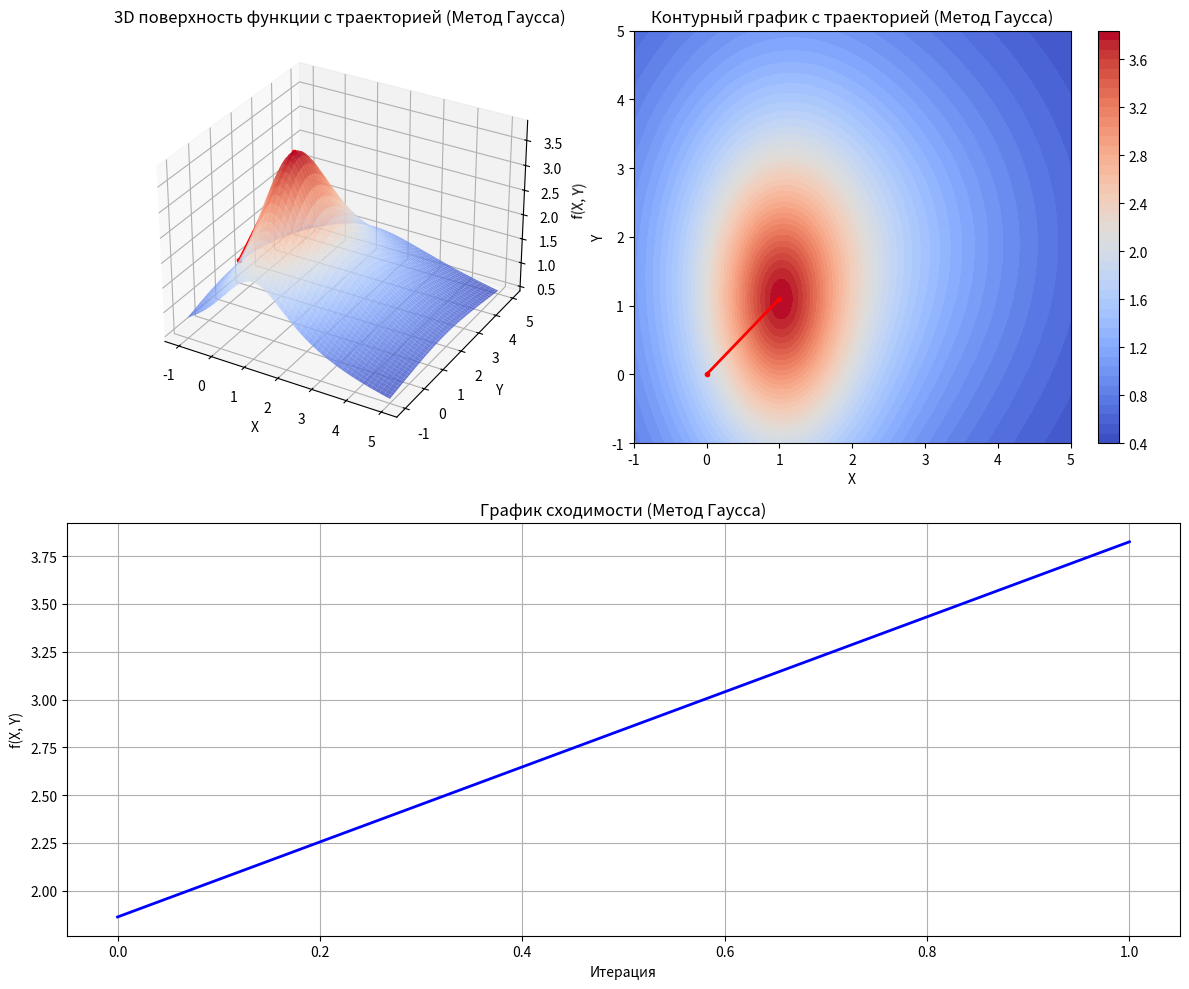
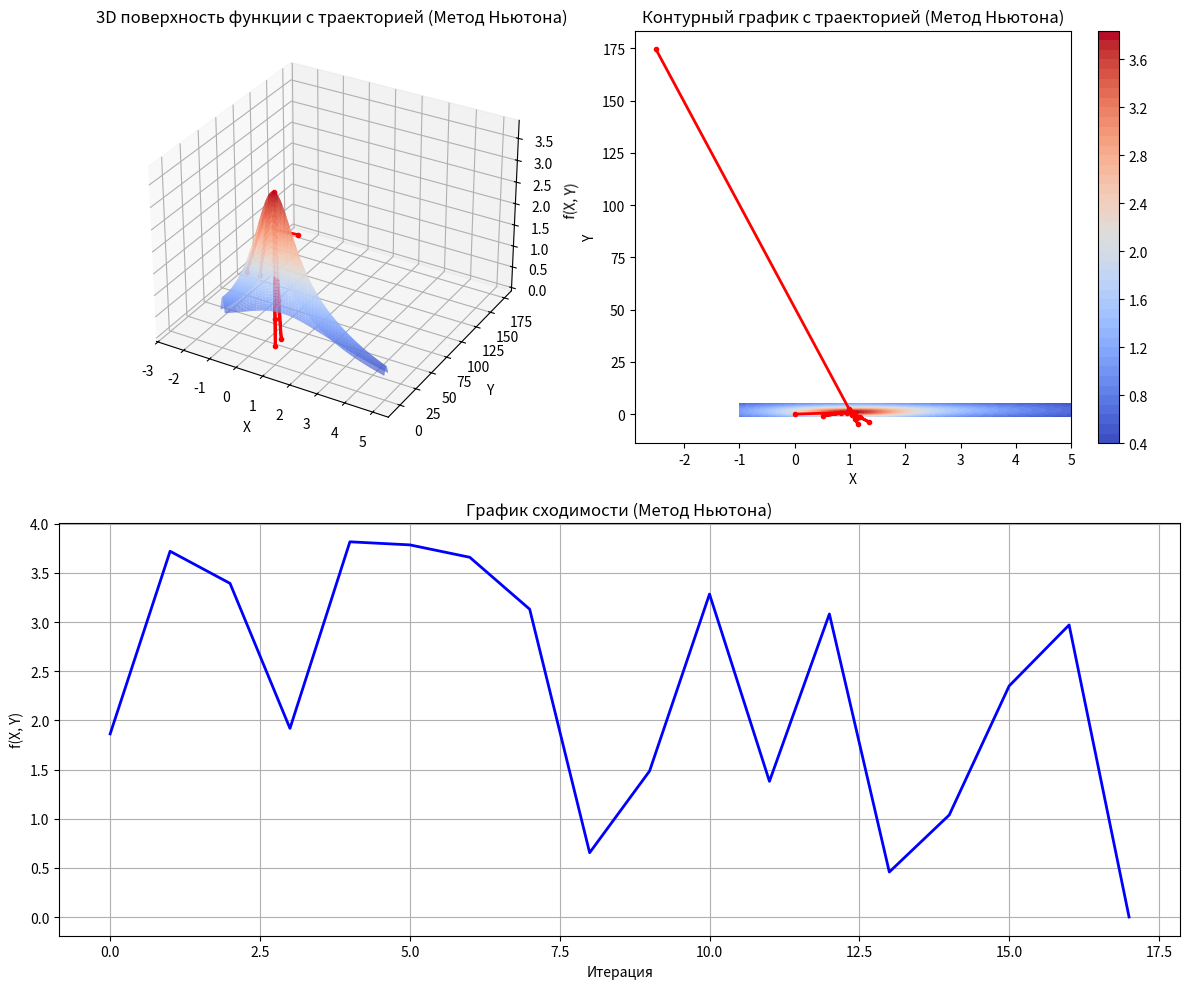

Write the Python code that produced these figures, in order.
import numpy as np
import matplotlib.pyplot as plt
from mpl_toolkits.mplot3d import Axes3D
from matplotlib import cm
import time


class FunctionOptimizer:
    def __init__(self, func, start_x=0.0, start_y=0.0, tolerance=1e-6):
        """
        Инициализация оптимизатора функции.

        Parameters:
        - func: оптимизируемая функция двух переменных
        - start_x, start_y: начальные координаты
        - tolerance: критерий остановки оптимизации
        """
        self.func = func
        self.start_x = start_x
        self.start_y = start_y
        self.tolerance = tolerance

    def _compute_gradient(self, x, y, h=0.0001):
        """Вычисление градиента функции"""
        df_dx = (self.func(x + h, y) - self.func(x - h, y)) / (2 * h)
        df_dy = (self.func(x, y + h) - self.func(x, y - h)) / (2 * h)
        return df_dx, df_dy

    def _compute_hessian(self, x, y, h=0.0001):
        """Вычисление матрицы Гессе"""
        d2f_dx2 = (self.func(x + h, y) - 2 * self.func(x, y) + self.func(x - h, y)) / (h ** 2)
        d2f_dy2 = (self.func(x, y + h) - 2 * self.func(x, y) + self.func(x, y - h)) / (h ** 2)
        d2f_dxdy = (self.func(x + h, y + h) - self.func(x + h, y - h) -
                    self.func(x - h, y + h) + self.func(x - h, y - h)) / (4 * h ** 2)

        return d2f_dx2, d2f_dy2, d2f_dxdy

    def gauss_method(self, alpha=0.1, max_iterations=1000):
        """
        Метод Гаусса (координатный спуск) для поиска максимума функции.

        Parameters:
        - alpha: начальный шаг
        - max_iterations: максимальное число итераций

        Returns:
        - x, y: найденные координаты максимума
        - value: значение функции в точке максимума
        - history: история оптимизации
        - time_elapsed: время выполнения алгоритма
        """
        start_time = time.time()
        x, y = self.start_x, self.start_y
        iteration = 0
        history = []

        while iteration < max_iterations:
            old_value = self.func(x, y)
            history.append((x, y, old_value))

            # Поиск по x
            x_step = alpha
            if self.func(x + x_step, y) < self.func(x, y):
                x_step = -alpha

            # Линейный поиск по x
            while self.func(x + x_step, y) > self.func(x, y):
                x = x + x_step

            # Поиск по y
            y_step = alpha
            if self.func(x, y + y_step) < self.func(x, y):
                y_step = -alpha

            # Линейный поиск по y
            while self.func(x, y + y_step) > self.func(x, y):
                y = y + y_step

            new_value = self.func(x, y)

            # Проверка сходимости
            if abs(new_value - old_value) < self.tolerance:
                break

            iteration += 1

        time_elapsed = time.time() - start_time
        return x, y, self.func(x, y), history, time_elapsed

    def newton_method(self, max_iterations=100):
        """
        Метод Ньютона для поиска максимума функции.

        Parameters:
        - max_iterations: максимальное число итераций

        Returns:
        - x, y: найденные координаты максимума
        - value: значение функции в точке максимума
        - history: история оптимизации
        - time_elapsed: время выполнения алгоритма
        """
        start_time = time.time()
        x, y = self.start_x, self.start_y
        iteration = 0
        history = []

        while iteration < max_iterations:
            old_value = self.func(x, y)
            history.append((x, y, old_value))

            # Вычисление градиента и матрицы Гессе
            gradient_x, gradient_y = self._compute_gradient(x, y)
            hessian_xx, hessian_yy, hessian_xy = self._compute_hessian(x, y)

            # Определитель матрицы Гессе
            det_hessian = hessian_xx * hessian_yy - hessian_xy ** 2

            # Для поиска максимума матрица Гессе должна быть отрицательно определена
            if abs(det_hessian) < 1e-10:
                # Если определитель близок к нулю, используем небольшой шаг по градиенту
                x = x + 0.01 * gradient_x
                y = y + 0.01 * gradient_y
            else:
                # Обновляем координаты с использованием метода Ньютона
                delta_x = (hessian_yy * gradient_x - hessian_xy * gradient_y) / det_hessian
                delta_y = (hessian_xx * gradient_y - hessian_xy * gradient_x) / det_hessian

                # Для поиска максимума используем противоположное направление
                x = x + delta_x
                y = y + delta_y

            new_value = self.func(x, y)

            # Проверка сходимости
            if abs(new_value - old_value) < self.tolerance:
                break

            iteration += 1

        time_elapsed = time.time() - start_time
        return x, y, self.func(x, y), history, time_elapsed


def visualize_optimization(func, history, title):
    """
    Визуализация функции и пути оптимизации.

    Parameters:
    - func: оптимизируемая функция
    - history: история оптимизации
    - title: заголовок графика

    Returns:
    - fig: фигура matplotlib
    """
    # Создаем сетку
    x = np.linspace(-1, 5, 100)
    y = np.linspace(-1, 5, 100)
    X, Y = np.meshgrid(x, y)
    Z = np.zeros_like(X)

    # Вычисляем значения функции
    for i in range(X.shape[0]):
        for j in range(X.shape[1]):
            Z[i, j] = func(X[i, j], Y[i, j])

    # Создаем 3D график
    fig = plt.figure(figsize=(12, 10))
    ax1 = fig.add_subplot(221, projection='3d')
    surf = ax1.plot_surface(X, Y, Z, cmap=cm.coolwarm, alpha=0.8)
    ax1.set_xlabel('X')
    ax1.set_ylabel('Y')
    ax1.set_zlabel('f(X, Y)')
    ax1.set_title(f'3D поверхность функции с траекторией ({title})')

    # Добавляем путь оптимизации на 3D графике
    path_x = [p[0] for p in history]
    path_y = [p[1] for p in history]
    path_z = [p[2] for p in history]
    ax1.plot(path_x, path_y, path_z, 'r-o', lw=2, markersize=3)

    # Создаем 2D график с контурами
    ax2 = fig.add_subplot(222)
    contour = ax2.contourf(X, Y, Z, levels=50, cmap=cm.coolwarm)
    fig.colorbar(contour, ax=ax2)
    ax2.set_xlabel('X')
    ax2.set_ylabel('Y')
    ax2.set_title(f'Контурный график с траекторией ({title})')

    # Добавляем путь оптимизации на контурном графике
    ax2.plot(path_x, path_y, 'r-o', lw=2, markersize=3)

    # График сходимости
    ax3 = fig.add_subplot(212)
    ax3.plot(range(len(path_z)), path_z, 'b-', lw=2)
    ax3.set_xlabel('Итерация')
    ax3.set_ylabel('f(X, Y)')
    ax3.set_title(f'График сходимости ({title})')
    ax3.grid(True)

    plt.tight_layout()
    return fig


def main():
    """Основная функция программы"""

    # Определение целевой функции
    def target_function(x, y):
        return (1 / (1 + ((x - 2) / 3) ** 2 + ((y - 2) / 3) ** 2)) + (3 / (1 + (x - 1) ** 2 + ((y - 1) / 2) ** 2))

    # Начальная точка
    start_x, start_y = 0.0, 0.0

    # Создание оптимизатора
    optimizer = FunctionOptimizer(target_function, start_x, start_y)

    # Запуск метода Гаусса
    gauss_x, gauss_y, gauss_value, gauss_history, gauss_time = optimizer.gauss_method()
    print("\nРезультаты метода Гаусса:")
    print(f"Точка максимума: x = {gauss_x:.6f}, y = {gauss_y:.6f}")
    print(f"Значение функции: f(x,y) = {gauss_value:.6f}")
    print(f"Количество итераций: {len(gauss_history)}")
    print(f"Время выполнения: {gauss_time:.6f} секунд")

    # Визуализация для метода Гаусса
    gauss_fig = visualize_optimization(target_function, gauss_history, "Метод Гаусса")

    # Запуск метода Ньютона
    newton_x, newton_y, newton_value, newton_history, newton_time = optimizer.newton_method()
    print("\nРезультаты метода Ньютона:")
    print(f"Точка максимума: x = {newton_x:.6f}, y = {newton_y:.6f}")
    print(f"Значение функции: f(x,y) = {newton_value:.6f}")
    print(f"Количество итераций: {len(newton_history)}")
    print(f"Время выполнения: {newton_time:.6f} секунд")

    # Визуализация для метода Ньютона
    newton_fig = visualize_optimization(target_function, newton_history, "Метод Ньютона")

    plt.show()


if __name__ == "__main__":
    main()